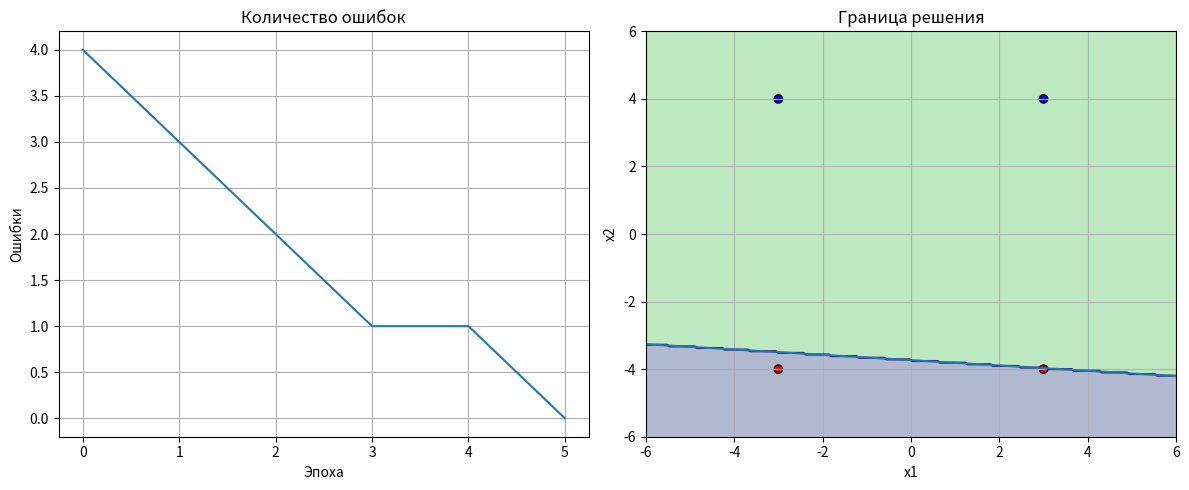

Reproduce this figure in Python. (Note: this script raises an exception after producing the figure.)

import numpy as np
import matplotlib.pyplot as plt


class LinearBinaryClassifier:
    def __init__(self, features_count, lr=0.01):
        self.lr = lr
        self.w = np.random.uniform(-0.5, 0.5, features_count + 1)

    def _add_bias_column(self, X):
        X = np.array(X, dtype=float)
        if X.ndim == 1:
            X = X.reshape(1, -1)
        bias = np.ones((X.shape[0], 1))
        return np.concatenate((bias, X), axis=1)

    def _linear_output(self, Xb):
        return Xb @ self.w

    def _activation(self, z):
        return np.where(z >= 0, 1, 0)

    def predict(self, X):
        Xb = self._add_bias_column(X)
        return self._activation(self._linear_output(Xb))

    def train(self, X, y, epochs=200):
        Xb = self._add_bias_column(X)
        y = np.array(y, dtype=float)
        history = []

        for epoch in range(epochs):
            errors = 0

            for xi, target in zip(Xb, y):
                output = np.dot(xi, self.w)          # линейный выход
                delta = target - output             # ошибка (дельта)
                self.w += self.lr * delta * xi      # дельта-правило

                predicted_class = 1 if output >= 0 else 0
                if predicted_class != target:
                    errors += 1

            history.append(errors)

            if errors == 0:
                break

        return history


# Данные
X_data = np.array([
    [3, 4],
    [-3, 4],
    [3, -4],
    [-3, -4]
])

y_data = np.array([1, 1, 0, 0])


# Обучение
classifier = LinearBinaryClassifier(features_count=2, lr=0.01)
loss_curve = classifier.train(X_data, y_data)


# Визуализация
fig, axes = plt.subplots(1, 2, figsize=(12, 5))

axes[0].plot(loss_curve)
axes[0].set_title("Количество ошибок")
axes[0].set_xlabel("Эпоха")
axes[0].set_ylabel("Ошибки")
axes[0].grid()

xmin, xmax = -6, 6
ymin, ymax = -6, 6

grid_x, grid_y = np.meshgrid(
    np.linspace(xmin, xmax, 250),
    np.linspace(ymin, ymax, 250)
)

grid_points = np.c_[grid_x.ravel(), grid_y.ravel()]
grid_pred = classifier.predict(grid_points).reshape(grid_x.shape)

axes[1].contourf(grid_x, grid_y, grid_pred, levels=[-0.1, 0.5, 1.1], alpha=0.4)
axes[1].contour(grid_x, grid_y, grid_pred, levels=[0.5])

colors = ['red' if label == 0 else 'blue' for label in y_data]
axes[1].scatter(X_data[:, 0], X_data[:, 1], c=colors, edgecolors='black')

if abs(classifier.w[2]) > 1e-6:
    x_line = np.linspace(xmin, xmax, 200)
    y_line = -(classifier.w[0] + classifier.w[1]*x_line) / classifier.w[2]
    axes[1].plot(x_line, y_line)

axes[1].set_xlim(xmin, xmax)
axes[1].set_ylim(ymin, ymax)
axes[1].set_xlabel("x1")
axes[1].set_ylabel("x2")
axes[1].set_title("Граница решения")
axes[1].grid()

plt.tight_layout()
plt.show()


print("\nВведите координаты точки (x1 x2) или 'q' для выхода\n")

while True:
    user_input = input(">> ").strip()

    if user_input.lower() in ('q', 'exit'):
        break

    try:
        x1, x2 = map(float, user_input.split())
        prediction = classifier.predict([x1, x2])[0]
        print(f"Класс точки: {prediction}")
    except:
        print("Ошибка ввода. Введите два числа через пробел.")

